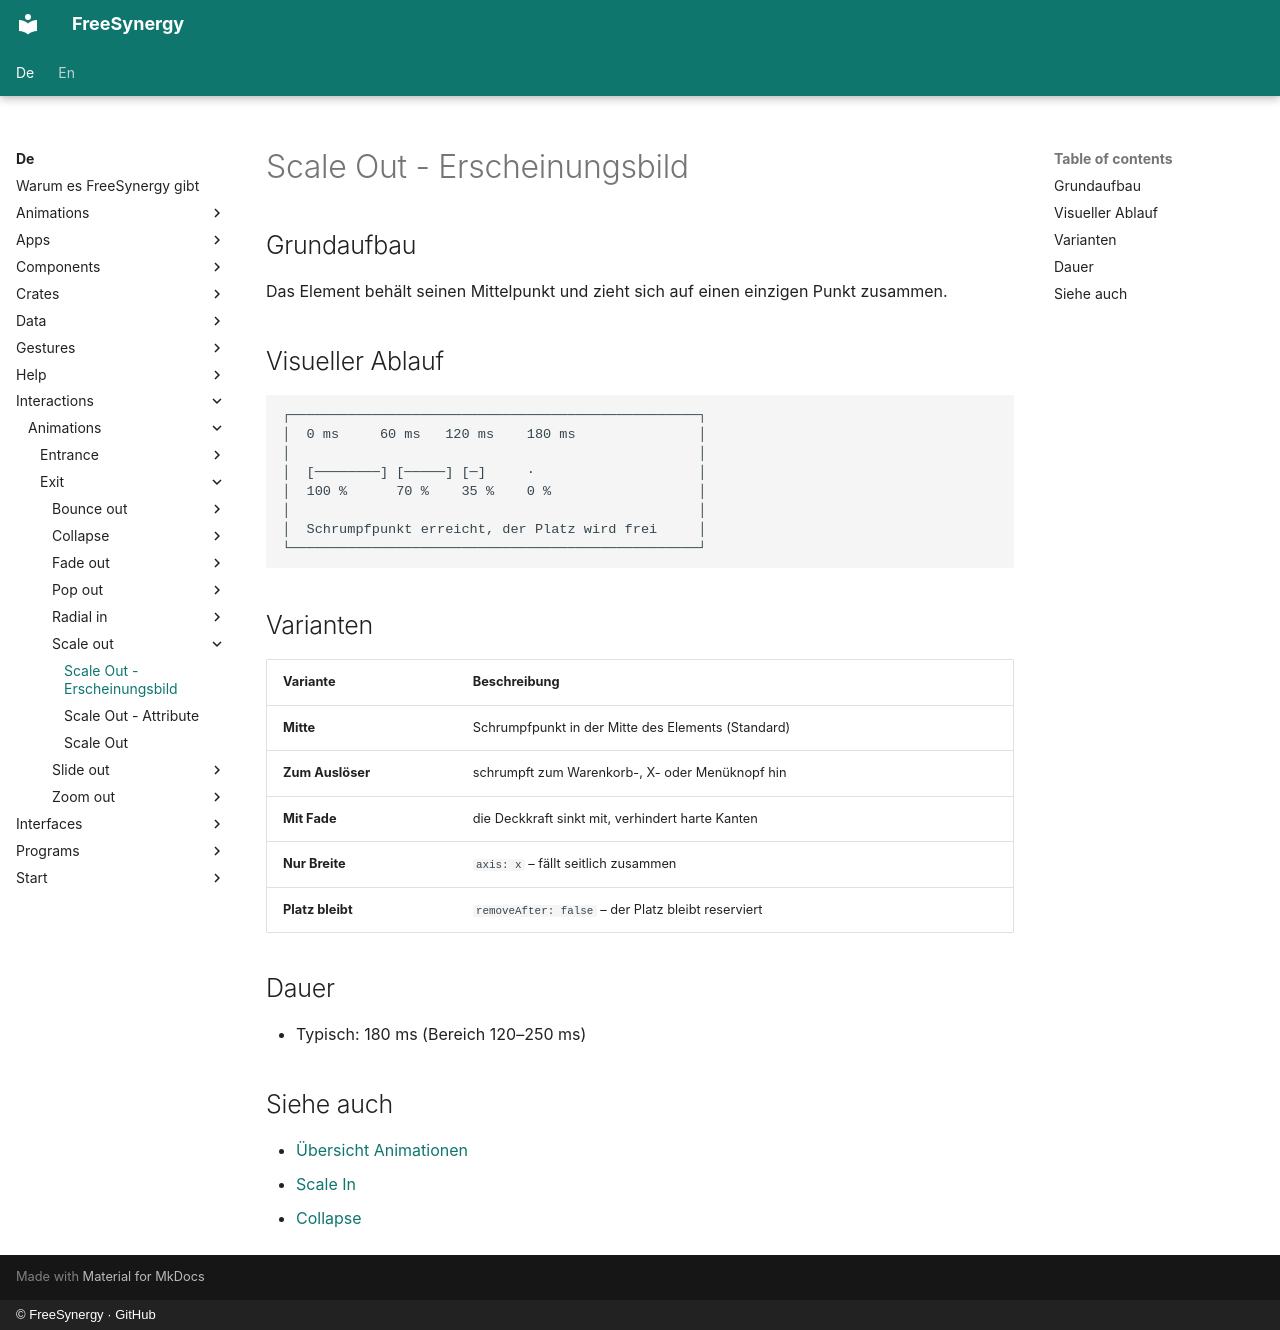

repository: FreeSynergy/fs-documentation · page: de/interactions/animations/exit/scale-out/appearance/index.html · generator: mkdocs · copyright: © FreeSynergy · GitHub

# Scale Out - Erscheinungsbild

## Grundaufbau

Das Element behält seinen Mittelpunkt und zieht sich auf einen einzigen Punkt zusammen.

## Visueller Ablauf

```
┌──────────────────────────────────────────────────┐
│  0 ms     60 ms   120 ms    180 ms               │
│                                                  │
│  [────────] [─────] [─]     ·                    │
│  100 %      70 %    35 %    0 %                  │
│                                                  │
│  Schrumpfpunkt erreicht, der Platz wird frei     │
└──────────────────────────────────────────────────┘
```

## Varianten

| Variante | Beschreibung |
|---------|-------------|
| **Mitte** | Schrumpfpunkt in der Mitte des Elements (Standard) |
| **Zum Auslöser** | schrumpft zum Warenkorb-, X- oder Menüknopf hin |
| **Mit Fade** | die Deckkraft sinkt mit, verhindert harte Kanten |
| **Nur Breite** | `axis: x` – fällt seitlich zusammen |
| **Platz bleibt** | `removeAfter: false` – der Platz bleibt reserviert |

## Dauer

- Typisch: 180 ms (Bereich 120–250 ms)

## Siehe auch

- [Übersicht Animationen](../../index.md)
- [Scale In](../../entrance/scale-in/description.md)
- [Collapse](../collapse/description.md)
